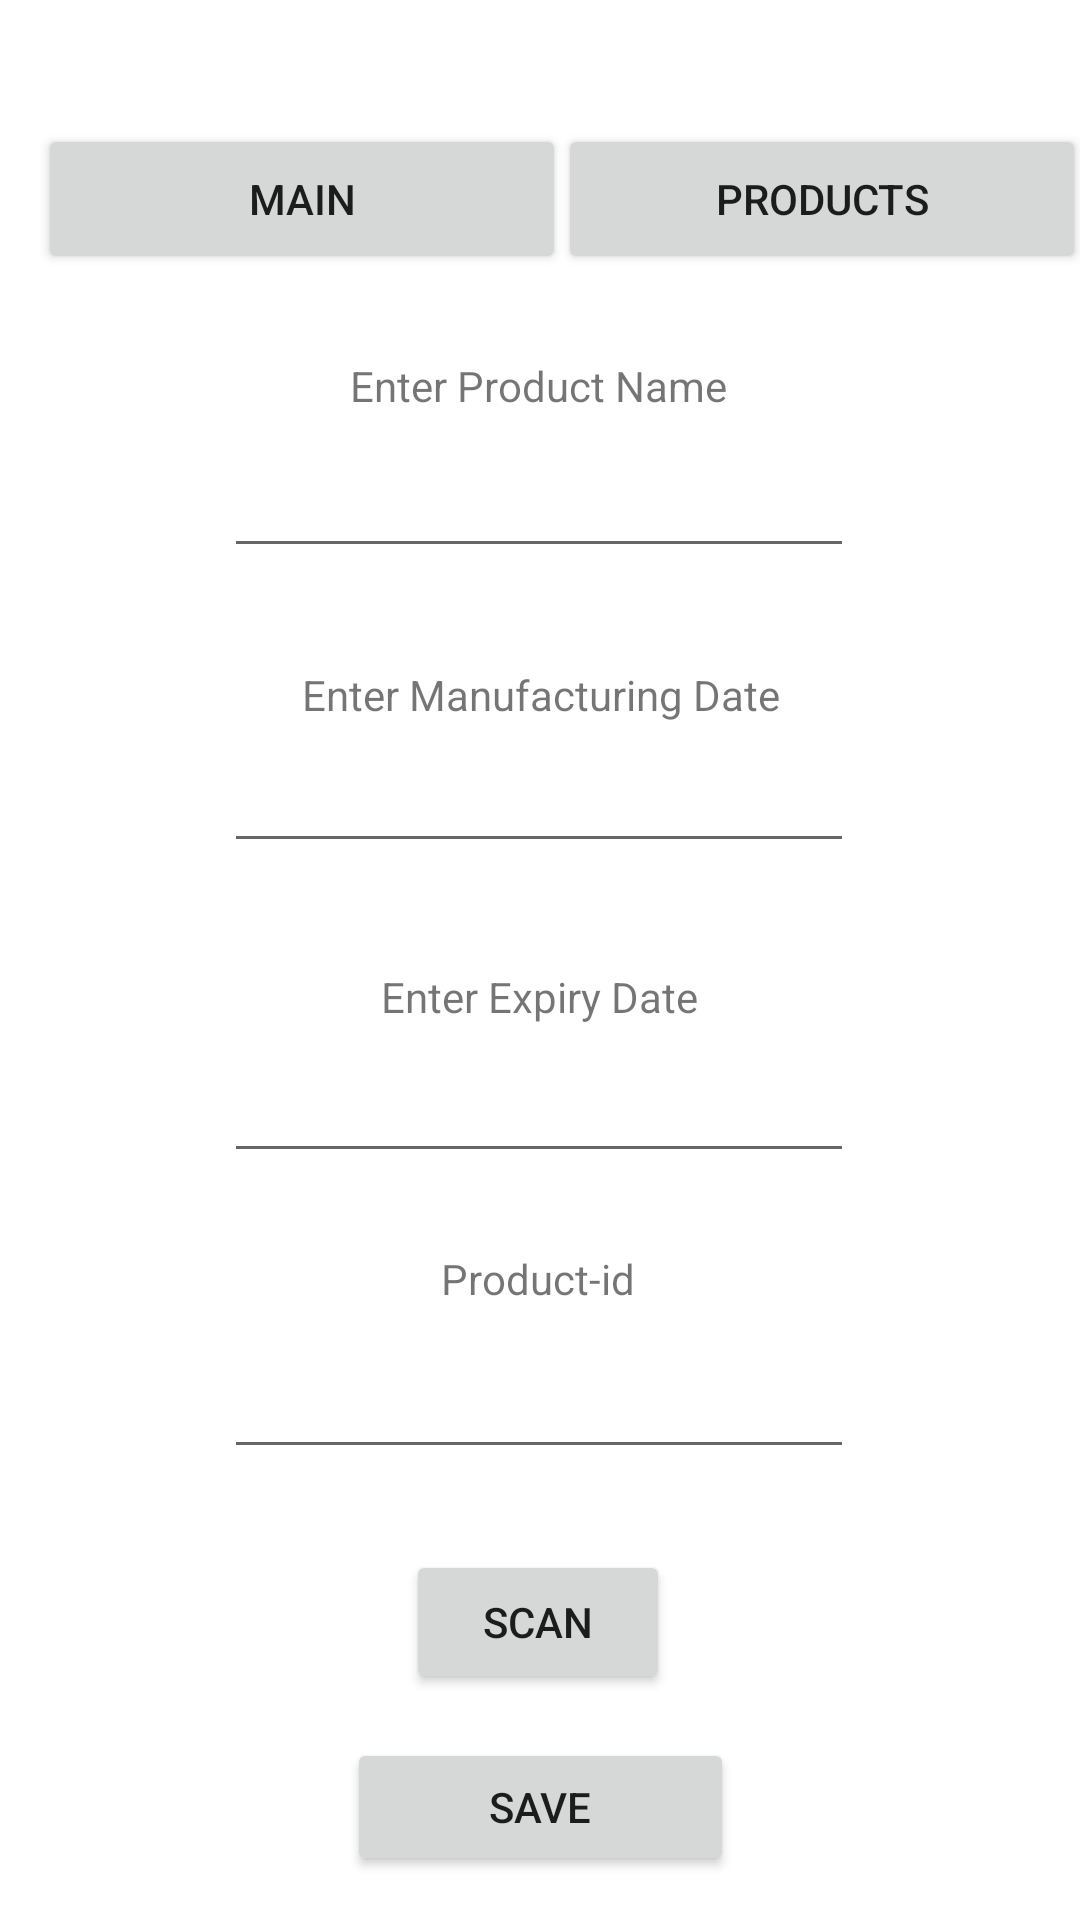

Android layout source for this screen:
<!-- AndroidManifest.xml: application theme Theme.EDT2 -->
<!-- res/layout/activity_main.xml -->
<?xml version="1.0" encoding="utf-8"?>
<androidx.constraintlayout.widget.ConstraintLayout xmlns:android="http://schemas.android.com/apk/res/android"
    xmlns:app="http://schemas.android.com/apk/res-auto"
    xmlns:tools="http://schemas.android.com/tools"
    android:layout_width="match_parent"
    android:layout_height="match_parent"
    tools:context=".MainActivity">

    <Button
        android:id="@+id/button"
        android:layout_width="176dp"
        android:layout_height="50dp"
        android:text="Main"
        app:layout_constraintBottom_toBottomOf="parent"
        app:layout_constraintEnd_toEndOf="parent"
        app:layout_constraintHorizontal_bias="0.068"
        app:layout_constraintStart_toStartOf="parent"
        app:layout_constraintTop_toTopOf="parent"
        app:layout_constraintVertical_bias="0.07" />

    <Button
        android:id="@+id/button2"
        android:layout_width="176dp"
        android:layout_height="50dp"
        android:text="Products"
        app:layout_constraintBottom_toBottomOf="parent"
        app:layout_constraintEnd_toEndOf="parent"
        app:layout_constraintHorizontal_bias="0.627"
        app:layout_constraintStart_toEndOf="@+id/button"
        app:layout_constraintTop_toTopOf="parent"
        app:layout_constraintVertical_bias="0.07" />

    <TextView
        android:id="@+id/textView"
        android:layout_width="wrap_content"
        android:layout_height="wrap_content"
        android:text="Enter Product Name"
        app:layout_constraintBottom_toBottomOf="parent"
        app:layout_constraintEnd_toEndOf="parent"
        app:layout_constraintHorizontal_bias="0.498"
        app:layout_constraintStart_toStartOf="parent"
        app:layout_constraintTop_toBottomOf="@+id/button"
        app:layout_constraintVertical_bias="0.052" />

    <TextView
        android:id="@+id/textView4"
        android:layout_width="wrap_content"
        android:layout_height="wrap_content"
        android:text="Product-id"
        app:layout_constraintBottom_toBottomOf="parent"
        app:layout_constraintEnd_toEndOf="parent"
        app:layout_constraintHorizontal_bias="0.498"
        app:layout_constraintStart_toStartOf="parent"
        app:layout_constraintTop_toBottomOf="@+id/button"
        app:layout_constraintVertical_bias="0.614" />

    <TextView
        android:id="@+id/textView2"
        android:layout_width="wrap_content"
        android:layout_height="wrap_content"
        android:text="Enter Manufacturing Date"
        app:layout_constraintBottom_toBottomOf="parent"
        app:layout_constraintEnd_toEndOf="parent"
        app:layout_constraintHorizontal_bias="0.501"
        app:layout_constraintStart_toStartOf="parent"
        app:layout_constraintTop_toBottomOf="@+id/editTextTextPersonName"
        app:layout_constraintVertical_bias="0.076" />

    <TextView
        android:id="@+id/textView3"
        android:layout_width="wrap_content"
        android:layout_height="wrap_content"
        android:text="Enter Expiry Date"
        app:layout_constraintBottom_toBottomOf="parent"
        app:layout_constraintEnd_toEndOf="parent"
        app:layout_constraintStart_toStartOf="parent"
        app:layout_constraintTop_toBottomOf="@+id/editTextTextPersonName"
        app:layout_constraintVertical_bias="0.309" />

    <EditText
        android:id="@+id/editTextTextPersonName"
        android:layout_width="wrap_content"
        android:layout_height="wrap_content"
        android:ems="10"
        android:inputType="textPersonName"
        app:layout_constraintBottom_toBottomOf="parent"
        app:layout_constraintEnd_toEndOf="parent"
        app:layout_constraintHorizontal_bias="0.497"
        app:layout_constraintStart_toStartOf="parent"
        app:layout_constraintTop_toBottomOf="@+id/textView"
        app:layout_constraintVertical_bias="0.022" />

    <EditText
        android:id="@+id/editTextTextPersonName4"
        android:layout_width="wrap_content"
        android:layout_height="wrap_content"
        android:ems="10"
        android:inputType="textPersonName"
        app:layout_constraintBottom_toBottomOf="parent"
        app:layout_constraintEnd_toEndOf="parent"
        app:layout_constraintHorizontal_bias="0.497"
        app:layout_constraintStart_toStartOf="parent"
        app:layout_constraintTop_toBottomOf="@+id/textView4"
        app:layout_constraintVertical_bias="0.078" />

    <Button
        android:id="@+id/button3"
        android:layout_width="129dp"
        android:layout_height="46dp"
        android:text="SAVE"
        app:layout_constraintBottom_toBottomOf="parent"
        app:layout_constraintEnd_toEndOf="parent"
        app:layout_constraintStart_toStartOf="parent"
        app:layout_constraintTop_toBottomOf="@+id/button4" />

    <Button
        android:id="@+id/button4"
        android:layout_width="wrap_content"
        android:layout_height="wrap_content"
        android:text="SCAN"
        app:layout_constraintBottom_toBottomOf="parent"
        app:layout_constraintEnd_toEndOf="parent"
        app:layout_constraintHorizontal_bias="0.498"
        app:layout_constraintStart_toStartOf="parent"
        app:layout_constraintTop_toBottomOf="@+id/editTextTextPersonName4"
        app:layout_constraintVertical_bias="0.263" />

    <EditText
        android:id="@+id/editTextDate"
        android:layout_width="wrap_content"
        android:layout_height="wrap_content"
        android:ems="10"
        android:inputType="date"
        app:layout_constraintBottom_toBottomOf="parent"
        app:layout_constraintEnd_toEndOf="parent"
        app:layout_constraintHorizontal_bias="0.497"
        app:layout_constraintStart_toStartOf="parent"
        app:layout_constraintTop_toTopOf="@+id/textView2"
        app:layout_constraintVertical_bias="0.065" />

    <EditText
        android:id="@+id/editTextDate2"
        android:layout_width="wrap_content"
        android:layout_height="wrap_content"
        android:ems="10"
        android:inputType="date"
        app:layout_constraintBottom_toBottomOf="parent"
        app:layout_constraintEnd_toEndOf="parent"
        app:layout_constraintHorizontal_bias="0.497"
        app:layout_constraintStart_toStartOf="parent"
        app:layout_constraintTop_toTopOf="@+id/textView2"
        app:layout_constraintVertical_bias="0.339" />

</androidx.constraintlayout.widget.ConstraintLayout>
<!-- resources referenced by this layout -->
<resources>
  <style name="Theme.EDT2" parent="Theme.MaterialComponents.DayNight.DarkActionBar">
          
          <item name="colorPrimary">@color/purple_500</item>
          <item name="colorPrimaryVariant">@color/purple_700</item>
          <item name="colorOnPrimary">@color/white</item>
          
          <item name="colorSecondary">@color/teal_200</item>
          <item name="colorSecondaryVariant">@color/teal_700</item>
          <item name="colorOnSecondary">@color/black</item>
          
          <item name="android:statusBarColor" tools:targetApi="l">?attr/colorPrimaryVariant</item>
          
      </style>
  <!-- not gathered from this repository: default colours our renderer supplied (Android Studio template values) -->
  <color name="purple_500">#FF6200EE</color>
  <color name="purple_700">#FF3700B3</color>
  <color name="teal_200">#FF03DAC5</color>
  <color name="teal_700">#FF018786</color>
  <color name="black">#FF000000</color>
  <color name="white">#FFFFFFFF</color>
</resources>
